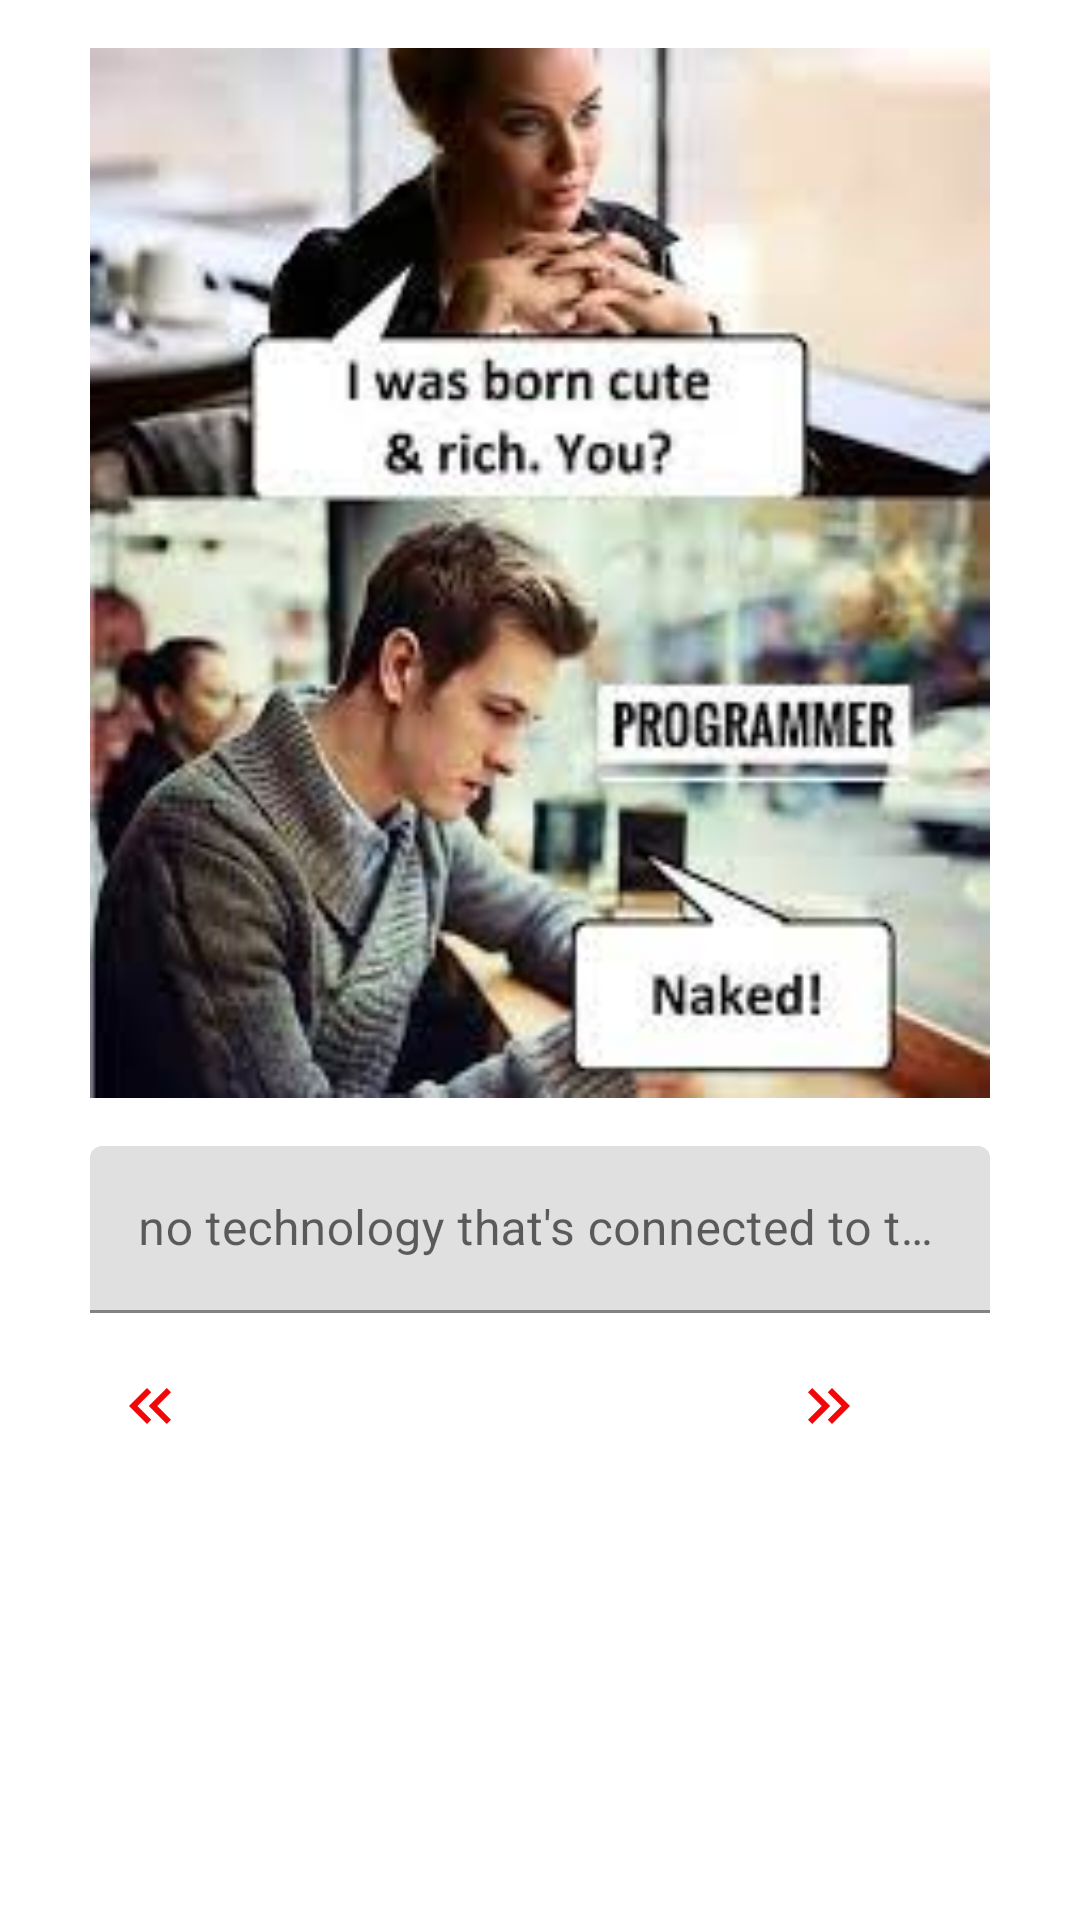

Produce the Android XML layout that renders to this screen, including the resource entries it uses.
<!-- AndroidManifest.xml: application theme Theme.MEMES -->
<!-- res/layout/activity_meme4.xml -->
<?xml version="1.0" encoding="utf-8"?>
<androidx.constraintlayout.widget.ConstraintLayout xmlns:android="http://schemas.android.com/apk/res/android"
    xmlns:app="http://schemas.android.com/apk/res-auto"
    xmlns:tools="http://schemas.android.com/tools"
    android:layout_width="match_parent"
    android:layout_height="match_parent"
    tools:context=".meme4">

    <androidx.constraintlayout.widget.Guideline
        android:id="@+id/guideline4"
        android:layout_width="wrap_content"
        android:layout_height="wrap_content"
        android:orientation="horizontal"
        app:layout_constraintGuide_percent="0.5"/>

    <ImageView
        android:id="@+id/imageView2"
        android:layout_width="300dp"
        android:layout_height="350dp"
        android:layout_marginStart="16dp"
        android:layout_marginTop="16dp"
        android:layout_marginEnd="16dp"
        android:scaleType="fitXY"
        app:layout_constraintEnd_toEndOf="parent"
        app:layout_constraintStart_toStartOf="parent"
        app:layout_constraintTop_toTopOf="parent"
        app:srcCompat="@drawable/meme4" />

    <TextView
        android:id="@+id/tvnext4"
        android:layout_width="60dp"
        android:layout_height="30dp"
        android:layout_marginStart="24dp"
        android:layout_marginTop="16dp"
        android:layout_marginEnd="24dp"
        android:drawableStart="@drawable/ic_baseline_keyboard_double_arrow_right_24"
        app:layout_constraintEnd_toEndOf="parent"
        app:layout_constraintHorizontal_bias="0.954"
        app:layout_constraintStart_toStartOf="parent"
        app:layout_constraintTop_toBottomOf="@+id/tilcaption4" />

    <TextView
        android:id="@+id/tvprev4"
        android:layout_width="60dp"
        android:layout_height="30dp"
        android:layout_marginStart="24dp"
        android:layout_marginTop="16dp"
        android:layout_marginEnd="24dp"
        android:drawableStart="@drawable/ic_baseline_keyboard_double_arrow_left_24"
        app:layout_constraintEnd_toEndOf="parent"
        app:layout_constraintHorizontal_bias="0.056"
        app:layout_constraintStart_toStartOf="parent"
        app:layout_constraintTop_toBottomOf="@+id/tilcaption4" />

    <com.google.android.material.textfield.TextInputLayout
        android:id="@+id/tilcaption4"
        android:layout_width="300dp"
        android:layout_height="wrap_content"
        android:layout_marginStart="16dp"
        android:layout_marginTop="16dp"
        android:layout_marginEnd="16dp"
        app:layout_constraintEnd_toEndOf="parent"
        app:layout_constraintStart_toStartOf="parent"
        app:layout_constraintTop_toBottomOf="@+id/imageView2">

        <com.google.android.material.textfield.TextInputEditText
            android:id="@+id/etcaption4"
            android:layout_width="match_parent"
            android:layout_height="wrap_content"
            android:hint="no technology that's connected to the internet is unhackable" />
    </com.google.android.material.textfield.TextInputLayout>
</androidx.constraintlayout.widget.ConstraintLayout>
<!-- resources referenced by this layout -->
<resources>
  <!-- drawable ic_baseline_keyboard_double_arrow_left_24 (drawable) -->
  <vector android:height="24dp" android:tint="#F10707"
      android:viewportHeight="24" android:viewportWidth="24"
      android:width="24dp" xmlns:android="http://schemas.android.com/apk/res/android">
      <path android:fillColor="@android:color/white" android:pathData="M17.59,18l1.41,-1.41l-4.58,-4.59l4.58,-4.59l-1.41,-1.41l-6,6z"/>
      <path android:fillColor="@android:color/white" android:pathData="M11,18l1.41,-1.41l-4.58,-4.59l4.58,-4.59l-1.41,-1.41l-6,6z"/>
  </vector>
  <!-- drawable ic_baseline_keyboard_double_arrow_right_24 (drawable) -->
  <vector android:height="24dp" android:tint="#F10707"
      android:viewportHeight="24" android:viewportWidth="24"
      android:width="24dp" xmlns:android="http://schemas.android.com/apk/res/android">
      <path android:fillColor="@android:color/white" android:pathData="M6.41,6l-1.41,1.41l4.58,4.59l-4.58,4.59l1.41,1.41l6,-6z"/>
      <path android:fillColor="@android:color/white" android:pathData="M13,6l-1.41,1.41l4.58,4.59l-4.58,4.59l1.41,1.41l6,-6z"/>
  </vector>
  <!-- drawable meme4: jpeg bitmap (drawable, 11312 bytes) -->
  <style name="Theme.MEMES" parent="Theme.MaterialComponents.DayNight.DarkActionBar">
          
          <item name="colorPrimary">@color/purple_500</item>
          <item name="colorPrimaryVariant">@color/purple_700</item>
          <item name="colorOnPrimary">@color/white</item>
          
          <item name="colorSecondary">@color/teal_200</item>
          <item name="colorSecondaryVariant">@color/teal_700</item>
          <item name="colorOnSecondary">@color/black</item>
          
          <item name="android:statusBarColor">?attr/colorPrimaryVariant</item>
          
      </style>
  <!-- not gathered from this repository: default colours our renderer supplied (Android Studio template values) -->
  <color name="purple_500">#FF6200EE</color>
  <color name="purple_700">#FF3700B3</color>
  <color name="teal_200">#FF03DAC5</color>
  <color name="teal_700">#FF018786</color>
  <color name="black">#FF000000</color>
  <color name="white">#FFFFFFFF</color>
</resources>
